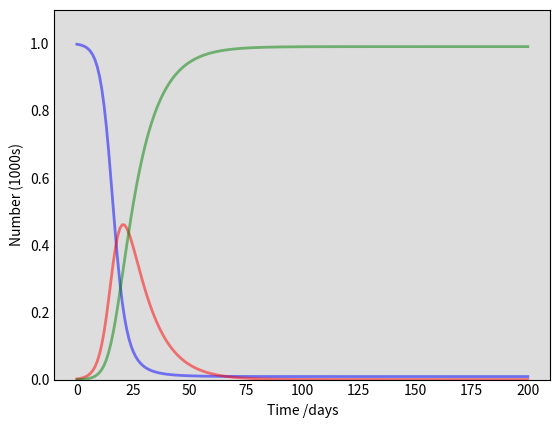

Generate this figure with matplotlib: (Note: this script raises an exception after producing the figure.)
#!/usr/bin/env python
# coding: utf-8

# In[10]:


import numpy as np
from scipy.integrate import odeint
import matplotlib.pyplot as plt


# In[40]:


N = 50
epochs=200
n=N*N

i0,r0=5,0
s0=n-i0-r0
st= 25

beta,gamma = np.linspace(0.1,0.7,st), 1./10

t=np.linspace(0,epochs,epochs)
def derivative(y,t,n,b,g):
    s,i,r = y
    ds= -b*s*i/n
    di= b*s*i/n-g*i
    dr= g*i
    return ds,di,dr

y0= s0,i0,r0
y=np.zeros((epochs,3,st))
for i in range(beta.shape[0]):
    ret= odeint(derivative,y0,t, args=(n,beta[i],gamma))
    y[:,:,i]=ret


# In[43]:


S,I,R=y[:,:,15].T

fig = plt.figure(facecolor='w')
ax = fig.add_subplot(111, facecolor='#dddddd', axisbelow=True)
ax.plot(t, S/n, 'b', alpha=0.5, lw=2, label='Susceptible')
ax.plot(t, I/n, 'r', alpha=0.5, lw=2, label='Infected')
ax.plot(t, R/n, 'g', alpha=0.5, lw=2, label='Recovered with immunity')
ax.set_xlabel('Time /days')
ax.set_ylabel('Number (1000s)')
ax.set_ylim(0,1.1)
ax.yaxis.set_tick_params(length=0)
ax.xaxis.set_tick_params(length=0)
ax.grid(b=True, which='major', c='w', lw=2, ls='-')
legend = ax.legend()
legend.get_frame().set_alpha(0.5)
for spine in ('top', 'right', 'bottom', 'left'):
    ax.spines[spine].set_visible(False)
plt.show()


# In[50]:


def updatePosition(homes):
    r=2*np.random.rand(homes.shape[0],homes.shape[1])-1
    x= homes+r
    return x
def evolution(d,states,positions,homes,length,limit):
    for i in range(len(states)):
        if states[i]==1:
            for j in range(len(states)):
                if j==i: continue
                if np.linalg.norm(positions[i,:]-positions[j,:])<d:
                    states[j]=1
    
    #healed/death
    for i in range(len(states)):
        if states[i]==1:
            length[i]+=1
        if length[i]>limit:
            states[i]=2
    fractions=np.zeros(2)        
    fractions[0]= np.mean([1 if states[i]==1 else 0 for i in range(len(states))])
    fractions[1]= np.mean([1 if states[i]==0 else 0 for i in range(len(states))])
    return fractions


# In[51]:


N=50 #grid size
nbrs=40
d,limit=np.linspace(0.1,0.7,nbrs),30
epochs=200
initinfections=5

homes=np.array([np.array([k%N,k//N]) for k in range(N*N)])
positions= homes+2*np.random.rand(N*N,2)-1
states=np.zeros((N*N,nbrs))
length=np.zeros((N*N,nbrs))

ind=np.random.randint(0,N*N,size=initinfections)
states[ind,:]=np.zeros((initinfections,nbrs))+1
length[ind,:]=np.zeros((initinfections,nbrs))+1


# In[ ]:


fr=np.zeros((epochs,2,nbrs))
for i in range(epochs):
    positions=updatePosition(homes)
    for j in range(nbrs):
        fr[i,:,j]=evolution(d[j],states[:,j],positions,homes,length[:,j],limit)

